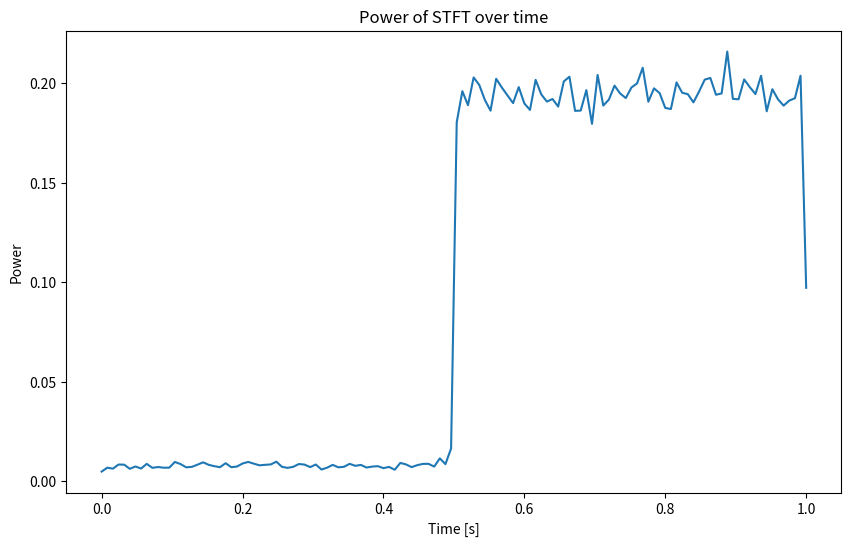
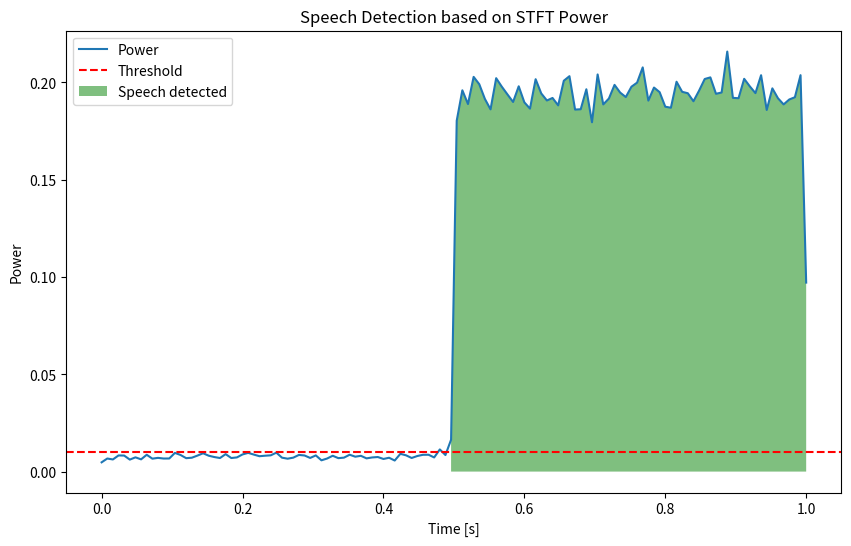

These charts were generated, in order, by the following Python code:
import numpy as np
import scipy.signal as signal
import matplotlib.pyplot as plt

# Generate a sample signal at 0.5 seconds with two frequencies
fs = 16000  # Sample rate
t = np.linspace(0.5, 1, (fs//2), endpoint=False)  # 1 second of audio
print("t: ", t)
frequency = 440  # A4 note
x = np.zeros(fs)
x[8000:] = 0.5 * np.sin(2 * np.pi * frequency * t)  # A4 note
frequency = 880  # A5 note
x[8000:] += 0.5 * np.sin(2 * np.pi * frequency * t)  # A5 note

# Add some noise
noise = np.random.normal(0, 0.1, x.shape)
x = x + noise

# Perform STFT
f, t, Zxx = signal.stft(x, fs, nperseg=256)

# Compute the power for each time frame
power = np.sum(np.abs(Zxx)**2, axis=0)

# Plot the power over time
plt.figure(figsize=(10, 6))
plt.plot(t, power)
plt.title('Power of STFT over time')
plt.xlabel('Time [s]')
plt.ylabel('Power')
plt.show()

# Determine a threshold for speech detection (this is an example, the actual threshold may vary)
threshold = 0.01

# Detect speech presence based on the power threshold
speech_presence = power > threshold

# Print the result
print("Speech detected at time indices:", np.where(speech_presence)[0])

# Optionally, visualize the speech detection
plt.figure(figsize=(10, 6))
plt.plot(t, power, label='Power')
plt.axhline(y=threshold, color='r', linestyle='--', label='Threshold')
plt.fill_between(t, 0, power, where=speech_presence, facecolor='green', alpha=0.5, label='Speech detected')
plt.title('Speech Detection based on STFT Power')
plt.xlabel('Time [s]')
plt.ylabel('Power')
plt.legend()
plt.show()
